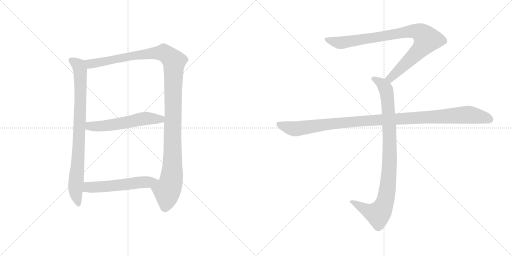
t = 0.00 s
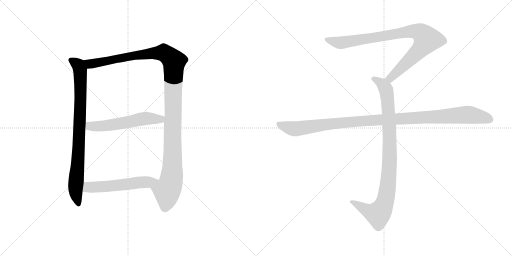
t = 1.37 s
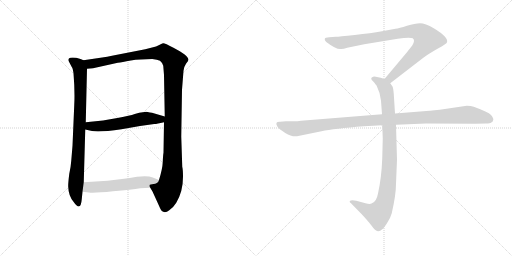
t = 2.73 s
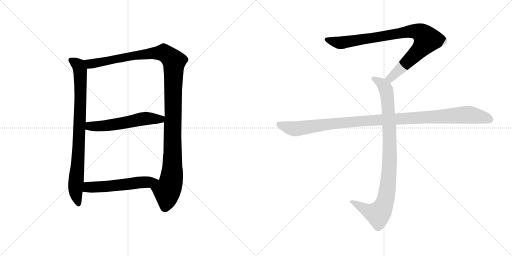
t = 4.10 s
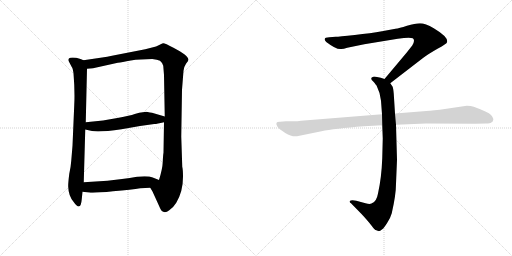
t = 5.47 s
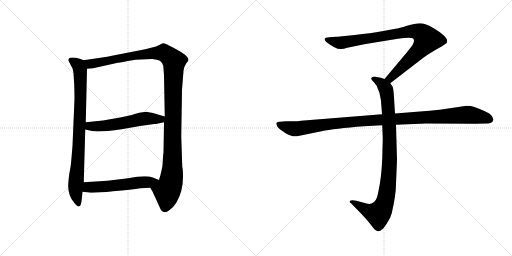
t = 6.83 s

The animated SVG that drew these frames (rendered in a browser with its animation timeline set to each time). Animation: 7 CSS @keyframes rules; one cycle of 6.83 s.

<svg version="1.1" viewBox="0 0 2048 1024" xmlns="http://www.w3.org/2000/svg">
  <g stroke="lightgray" stroke-dasharray="1,1" stroke-width="1" transform="scale(4, 4)">
    <line x1="0" y1="0" x2="256" y2="256"></line>
    <line x1="256" y1="0" x2="0" y2="256"></line>
    <line x1="128" y1="0" x2="128" y2="256"></line>
    <line x1="0" y1="128" x2="256" y2="128"></line>
    <line x1="256" y1="0" x2="512" y2="256"></line>
    <line x1="512" y1="0" x2="256" y2="256"></line>
    <line x1="384" y1="0" x2="384" y2="256"></line>
    <line x1="256" y1="128" x2="512" y2="128"></line>
  </g>
<g transform="scale(1, -1) translate(0, -850)">
   <style type="text/css">
    @keyframes keyframes0 {
      from {
       stroke: black;
       stroke-dashoffset: 841;
       stroke-width: 128;
       }
       73% {
       animation-timing-function: step-end;
       stroke: black;
       stroke-dashoffset: 0;
       stroke-width: 128;
       }
       to {
       stroke: black;
       stroke-width: 1024;
       }
       }
       #make-me-a-hanzi-animation-0 {
         animation: keyframes0 0.934408s both;
         animation-delay: 0.000000s;
         animation-timing-function: linear;
       }
    @keyframes keyframes1 {
      from {
       stroke: black;
       stroke-dashoffset: 1218;
       stroke-width: 128;
       }
       80% {
       animation-timing-function: step-end;
       stroke: black;
       stroke-dashoffset: 0;
       stroke-width: 128;
       }
       to {
       stroke: black;
       stroke-width: 1024;
       }
       }
       #make-me-a-hanzi-animation-1 {
         animation: keyframes1 1.241211s both;
         animation-delay: 0.934408s;
         animation-timing-function: linear;
       }
    @keyframes keyframes2 {
      from {
       stroke: black;
       stroke-dashoffset: 565;
       stroke-width: 128;
       }
       65% {
       animation-timing-function: step-end;
       stroke: black;
       stroke-dashoffset: 0;
       stroke-width: 128;
       }
       to {
       stroke: black;
       stroke-width: 1024;
       }
       }
       #make-me-a-hanzi-animation-2 {
         animation: keyframes2 0.709798s both;
         animation-delay: 2.175619s;
         animation-timing-function: linear;
       }
    @keyframes keyframes3 {
      from {
       stroke: black;
       stroke-dashoffset: 552;
       stroke-width: 128;
       }
       64% {
       animation-timing-function: step-end;
       stroke: black;
       stroke-dashoffset: 0;
       stroke-width: 128;
       }
       to {
       stroke: black;
       stroke-width: 1024;
       }
       }
       #make-me-a-hanzi-animation-3 {
         animation: keyframes3 0.699219s both;
         animation-delay: 2.885417s;
         animation-timing-function: linear;
       }
    @keyframes keyframes4 {
      from {
       stroke: black;
       stroke-dashoffset: 901;
       stroke-width: 128;
       }
       75% {
       animation-timing-function: step-end;
       stroke: black;
       stroke-dashoffset: 0;
       stroke-width: 128;
       }
       to {
       stroke: black;
       stroke-width: 1024;
       }
       }
       #make-me-a-hanzi-animation-4 {
         animation: keyframes4 0.983236s both;
         animation-delay: 3.584636s;
         animation-timing-function: linear;
       }
    @keyframes keyframes5 {
      from {
       stroke: black;
       stroke-dashoffset: 948;
       stroke-width: 128;
       }
       76% {
       animation-timing-function: step-end;
       stroke: black;
       stroke-dashoffset: 0;
       stroke-width: 128;
       }
       to {
       stroke: black;
       stroke-width: 1024;
       }
       }
       #make-me-a-hanzi-animation-5 {
         animation: keyframes5 1.021484s both;
         animation-delay: 4.567872s;
         animation-timing-function: linear;
       }
    @keyframes keyframes6 {
      from {
       stroke: black;
       stroke-dashoffset: 1108;
       stroke-width: 128;
       }
       78% {
       animation-timing-function: step-end;
       stroke: black;
       stroke-dashoffset: 0;
       stroke-width: 128;
       }
       to {
       stroke: black;
       stroke-width: 1024;
       }
       }
       #make-me-a-hanzi-animation-6 {
         animation: keyframes6 1.151693s both;
         animation-delay: 5.589356s;
         animation-timing-function: linear;
       }
</style>
<path d="M 297.0 430.0 L 290.0 267.0 L 285.0 207.0 Q 283.0 180.0 277.0 154.0 Q 272.0 114.0 273.0 102.0 Q 274.0 67.0 294.0 43.0 Q 323.0 1.0 327.0 53.0 L 330.0 83.0 L 335.0 121.0 L 341.0 332.0 L 343.0 361.0 L 348.0 575.0 C 349.0 603.0 349.0 603.0 334.0 609.0 L 322.0 614.0 Q 297.0 622.0 281.0 619.0 Q 270.0 616.0 276.0 603.0 L 287.0 582.0 Q 291.0 578.0 294.0 557.0 Q 300.0 483.0 297.0 430.0 Z" fill="lightgray"></path> 
<path d="M 601.0 99.0 L 610.0 84.0 L 636.0 27.0 Q 645.0 4.0 653.0 3.0 Q 663.0 -2.0 677.0 9.0 Q 692.0 18.0 705.0 39.0 Q 732.0 84.0 732.0 143.0 Q 732.0 171.0 729.0 183.0 L 725.0 304.0 L 728.0 491.0 L 734.0 567.0 Q 735.0 582.0 744.0 595.0 Q 754.0 607.0 754.0 611.0 Q 754.0 628.0 692.0 660.0 Q 659.0 678.0 652.0 677.0 Q 645.0 675.0 637.0 670.0 L 624.0 664.0 L 581.0 653.0 L 453.0 628.0 Q 430.0 623.0 402.0 619.0 L 334.0 609.0 C 304.0 605.0 318.0 572.0 348.0 575.0 L 372.0 577.0 L 471.0 599.0 Q 487.0 601.0 523.0 608.0 Q 560.0 614.0 609.0 614.0 Q 630.0 612.0 640.0 607.0 Q 648.0 601.0 653.0 587.0 L 656.0 550.0 L 659.0 384.0 L 656.0 361.0 L 654.0 239.0 Q 652.0 228.0 651.0 202.0 Q 650.0 175.0 636.0 130.0 C 628.0 101.0 587.0 125.0 601.0 99.0 Z" fill="lightgray"></path> 
<path d="M 341.0 332.0 L 368.0 326.0 Q 397.0 320.0 486.0 333.0 L 560.0 346.0 L 617.0 354.0 Q 623.0 353.0 656.0 361.0 C 685.0 368.0 688.0 376.0 659.0 384.0 L 608.0 399.0 Q 602.0 400.0 586.0 403.0 L 571.0 401.0 Q 559.0 401.0 539.0 394.0 Q 519.0 387.0 475.0 379.0 L 412.0 368.0 L 343.0 361.0 C 313.0 358.0 312.0 339.0 341.0 332.0 Z" fill="lightgray"></path> 
<path d="M 330.0 83.0 L 356.0 80.0 Q 376.0 77.0 452.0 85.0 Q 528.0 92.0 561.0 97.0 L 601.0 99.0 C 631.0 100.0 664.0 119.0 636.0 130.0 L 611.0 140.0 Q 592.0 148.0 548.0 143.0 Q 520.0 138.0 488.0 134.0 L 430.0 127.0 L 335.0 121.0 C 305.0 119.0 300.0 86.0 330.0 83.0 Z" fill="lightgray"></path> 
<path d="M 1561.0 517.0 L 1692.0 618.0 Q 1713.0 634.0 1750.0 655.0 Q 1788.0 676.0 1788.0 681.0 Q 1795.0 701.0 1735.0 737.0 Q 1701.0 757.0 1680.0 757.0 Q 1660.0 757.0 1628.0 747.0 Q 1596.0 737.0 1582.0 735.0 L 1528.0 725.0 Q 1484.0 717.0 1419.0 710.0 Q 1355.0 703.0 1343.0 703.0 L 1317.0 701.0 Q 1299.0 701.0 1299.0 694.0 Q 1297.0 690.0 1305.0 682.0 Q 1347.0 650.0 1365.0 654.0 Q 1374.0 654.0 1389.0 659.0 L 1457.0 673.0 L 1591.0 695.0 Q 1638.0 702.0 1651.0 697.0 Q 1662.0 689.0 1649.0 668.0 L 1627.0 640.0 L 1538.0 534.0 C 1519.0 511.0 1537.0 499.0 1561.0 517.0 Z" fill="lightgray"></path> 
<path d="M 1529.0 349.0 L 1531.0 296.0 L 1529.0 217.0 Q 1526.0 138.0 1512.0 76.0 Q 1506.0 42.0 1486.0 36.0 Q 1479.0 32.0 1462.0 37.0 L 1425.0 47.0 Q 1405.0 51.0 1399.0 46.0 Q 1397.0 41.0 1404.0 37.0 L 1447.0 -7.0 Q 1472.0 -34.0 1485.0 -51.0 Q 1498.0 -68.0 1503.0 -71.0 Q 1515.0 -81.0 1529.0 -67.0 Q 1536.0 -62.0 1549.0 -41.0 Q 1561.0 -24.0 1567.0 -3.0 Q 1584.0 71.0 1584.0 115.0 L 1588.0 211.0 L 1584.0 351.0 L 1580.0 396.0 L 1575.0 475.0 Q 1573.0 498.0 1570.0 504.0 L 1561.0 517.0 C 1554.0 529.0 1554.0 529.0 1538.0 534.0 L 1523.0 539.0 L 1503.0 543.0 Q 1493.0 545.0 1489.0 541.0 Q 1485.0 540.0 1485.0 535.0 Q 1485.0 530.0 1493.0 524.0 Q 1505.0 510.0 1507.0 506.0 Q 1522.0 476.0 1524.0 447.0 L 1528.0 393.0 L 1529.0 349.0 Z" fill="lightgray"></path> 
<path d="M 1528.0 393.0 L 1204.0 367.0 Q 1190.0 365.0 1174.0 365.0 L 1144.0 365.0 L 1120.0 363.0 Q 1097.0 364.0 1110.0 343.0 Q 1116.0 334.0 1141.0 318.0 Q 1167.0 302.0 1188.0 305.0 L 1286.0 325.0 Q 1336.0 336.0 1456.0 345.0 L 1529.0 349.0 L 1584.0 351.0 L 1704.0 356.0 L 1901.0 355.0 L 1944.0 356.0 Q 1961.0 356.0 1965.0 360.0 Q 1971.0 362.0 1973.0 370.0 Q 1975.0 377.0 1964.0 390.0 Q 1953.0 402.0 1895.0 423.0 Q 1884.0 427.0 1867.0 427.0 L 1759.0 411.0 Q 1714.0 406.0 1693.0 405.0 L 1580.0 396.0 L 1528.0 393.0 Z" fill="lightgray"></path> 
      <clipPath id="make-me-a-hanzi-clip-0">
      <path d="M 297.0 430.0 L 290.0 267.0 L 285.0 207.0 Q 283.0 180.0 277.0 154.0 Q 272.0 114.0 273.0 102.0 Q 274.0 67.0 294.0 43.0 Q 323.0 1.0 327.0 53.0 L 330.0 83.0 L 335.0 121.0 L 341.0 332.0 L 343.0 361.0 L 348.0 575.0 C 349.0 603.0 349.0 603.0 334.0 609.0 L 322.0 614.0 Q 297.0 622.0 281.0 619.0 Q 270.0 616.0 276.0 603.0 L 287.0 582.0 Q 291.0 578.0 294.0 557.0 Q 300.0 483.0 297.0 430.0 Z" fill="lightgray"></path>
      </clipPath>
      <path clip-path="url(#make-me-a-hanzi-clip-0)" d="M 283.0 610.0 L 317.0 582.0 L 322.0 537.0 L 316.0 280.0 L 302.0 84.0 L 311.0 43.0 " fill="none" id="make-me-a-hanzi-animation-0" stroke-dasharray="713 1426" stroke-linecap="round"></path>

      <clipPath id="make-me-a-hanzi-clip-1">
      <path d="M 601.0 99.0 L 610.0 84.0 L 636.0 27.0 Q 645.0 4.0 653.0 3.0 Q 663.0 -2.0 677.0 9.0 Q 692.0 18.0 705.0 39.0 Q 732.0 84.0 732.0 143.0 Q 732.0 171.0 729.0 183.0 L 725.0 304.0 L 728.0 491.0 L 734.0 567.0 Q 735.0 582.0 744.0 595.0 Q 754.0 607.0 754.0 611.0 Q 754.0 628.0 692.0 660.0 Q 659.0 678.0 652.0 677.0 Q 645.0 675.0 637.0 670.0 L 624.0 664.0 L 581.0 653.0 L 453.0 628.0 Q 430.0 623.0 402.0 619.0 L 334.0 609.0 C 304.0 605.0 318.0 572.0 348.0 575.0 L 372.0 577.0 L 471.0 599.0 Q 487.0 601.0 523.0 608.0 Q 560.0 614.0 609.0 614.0 Q 630.0 612.0 640.0 607.0 Q 648.0 601.0 653.0 587.0 L 656.0 550.0 L 659.0 384.0 L 656.0 361.0 L 654.0 239.0 Q 652.0 228.0 651.0 202.0 Q 650.0 175.0 636.0 130.0 C 628.0 101.0 587.0 125.0 601.0 99.0 Z" fill="lightgray"></path>
      </clipPath>
      <path clip-path="url(#make-me-a-hanzi-clip-1)" d="M 341.0 605.0 L 365.0 594.0 L 549.0 630.0 L 655.0 639.0 L 696.0 605.0 L 688.0 151.0 L 681.0 111.0 L 668.0 85.0 L 660.0 21.0 " fill="none" id="make-me-a-hanzi-animation-1" stroke-dasharray="1090 2180" stroke-linecap="round"></path>

      <clipPath id="make-me-a-hanzi-clip-2">
      <path d="M 341.0 332.0 L 368.0 326.0 Q 397.0 320.0 486.0 333.0 L 560.0 346.0 L 617.0 354.0 Q 623.0 353.0 656.0 361.0 C 685.0 368.0 688.0 376.0 659.0 384.0 L 608.0 399.0 Q 602.0 400.0 586.0 403.0 L 571.0 401.0 Q 559.0 401.0 539.0 394.0 Q 519.0 387.0 475.0 379.0 L 412.0 368.0 L 343.0 361.0 C 313.0 358.0 312.0 339.0 341.0 332.0 Z" fill="lightgray"></path>
      </clipPath>
      <path clip-path="url(#make-me-a-hanzi-clip-2)" d="M 351.0 353.0 L 359.0 345.0 L 418.0 346.0 L 588.0 377.0 L 641.0 372.0 L 651.0 379.0 " fill="none" id="make-me-a-hanzi-animation-2" stroke-dasharray="437 874" stroke-linecap="round"></path>

      <clipPath id="make-me-a-hanzi-clip-3">
      <path d="M 330.0 83.0 L 356.0 80.0 Q 376.0 77.0 452.0 85.0 Q 528.0 92.0 561.0 97.0 L 601.0 99.0 C 631.0 100.0 664.0 119.0 636.0 130.0 L 611.0 140.0 Q 592.0 148.0 548.0 143.0 Q 520.0 138.0 488.0 134.0 L 430.0 127.0 L 335.0 121.0 C 305.0 119.0 300.0 86.0 330.0 83.0 Z" fill="lightgray"></path>
      </clipPath>
      <path clip-path="url(#make-me-a-hanzi-clip-3)" d="M 337.0 88.0 L 360.0 102.0 L 440.0 105.0 L 628.0 128.0 " fill="none" id="make-me-a-hanzi-animation-3" stroke-dasharray="424 848" stroke-linecap="round"></path>

      <clipPath id="make-me-a-hanzi-clip-4">
      <path d="M 1561.0 517.0 L 1692.0 618.0 Q 1713.0 634.0 1750.0 655.0 Q 1788.0 676.0 1788.0 681.0 Q 1795.0 701.0 1735.0 737.0 Q 1701.0 757.0 1680.0 757.0 Q 1660.0 757.0 1628.0 747.0 Q 1596.0 737.0 1582.0 735.0 L 1528.0 725.0 Q 1484.0 717.0 1419.0 710.0 Q 1355.0 703.0 1343.0 703.0 L 1317.0 701.0 Q 1299.0 701.0 1299.0 694.0 Q 1297.0 690.0 1305.0 682.0 Q 1347.0 650.0 1365.0 654.0 Q 1374.0 654.0 1389.0 659.0 L 1457.0 673.0 L 1591.0 695.0 Q 1638.0 702.0 1651.0 697.0 Q 1662.0 689.0 1649.0 668.0 L 1627.0 640.0 L 1538.0 534.0 C 1519.0 511.0 1537.0 499.0 1561.0 517.0 Z" fill="lightgray"></path>
      </clipPath>
      <path clip-path="url(#make-me-a-hanzi-clip-4)" d="M 1308.0 691.0 L 1367.0 679.0 L 1625.0 723.0 L 1656.0 726.0 L 1687.0 716.0 L 1708.0 692.0 L 1695.0 670.0 L 1580.0 554.0 L 1561.0 537.0 L 1548.0 536.0 " fill="none" id="make-me-a-hanzi-animation-4" stroke-dasharray="773 1546" stroke-linecap="round"></path>

      <clipPath id="make-me-a-hanzi-clip-5">
      <path d="M 1529.0 349.0 L 1531.0 296.0 L 1529.0 217.0 Q 1526.0 138.0 1512.0 76.0 Q 1506.0 42.0 1486.0 36.0 Q 1479.0 32.0 1462.0 37.0 L 1425.0 47.0 Q 1405.0 51.0 1399.0 46.0 Q 1397.0 41.0 1404.0 37.0 L 1447.0 -7.0 Q 1472.0 -34.0 1485.0 -51.0 Q 1498.0 -68.0 1503.0 -71.0 Q 1515.0 -81.0 1529.0 -67.0 Q 1536.0 -62.0 1549.0 -41.0 Q 1561.0 -24.0 1567.0 -3.0 Q 1584.0 71.0 1584.0 115.0 L 1588.0 211.0 L 1584.0 351.0 L 1580.0 396.0 L 1575.0 475.0 Q 1573.0 498.0 1570.0 504.0 L 1561.0 517.0 C 1554.0 529.0 1554.0 529.0 1538.0 534.0 L 1523.0 539.0 L 1503.0 543.0 Q 1493.0 545.0 1489.0 541.0 Q 1485.0 540.0 1485.0 535.0 Q 1485.0 530.0 1493.0 524.0 Q 1505.0 510.0 1507.0 506.0 Q 1522.0 476.0 1524.0 447.0 L 1528.0 393.0 L 1529.0 349.0 Z" fill="lightgray"></path>
      </clipPath>
      <path clip-path="url(#make-me-a-hanzi-clip-5)" d="M 1494.0 533.0 L 1524.0 518.0 L 1540.0 500.0 L 1551.0 450.0 L 1559.0 218.0 L 1547.0 75.0 L 1529.0 15.0 L 1510.0 -6.0 L 1473.0 5.0 L 1405.0 43.0 " fill="none" id="make-me-a-hanzi-animation-5" stroke-dasharray="820 1640" stroke-linecap="round"></path>

      <clipPath id="make-me-a-hanzi-clip-6">
      <path d="M 1528.0 393.0 L 1204.0 367.0 Q 1190.0 365.0 1174.0 365.0 L 1144.0 365.0 L 1120.0 363.0 Q 1097.0 364.0 1110.0 343.0 Q 1116.0 334.0 1141.0 318.0 Q 1167.0 302.0 1188.0 305.0 L 1286.0 325.0 Q 1336.0 336.0 1456.0 345.0 L 1529.0 349.0 L 1584.0 351.0 L 1704.0 356.0 L 1901.0 355.0 L 1944.0 356.0 Q 1961.0 356.0 1965.0 360.0 Q 1971.0 362.0 1973.0 370.0 Q 1975.0 377.0 1964.0 390.0 Q 1953.0 402.0 1895.0 423.0 Q 1884.0 427.0 1867.0 427.0 L 1759.0 411.0 Q 1714.0 406.0 1693.0 405.0 L 1580.0 396.0 L 1528.0 393.0 Z" fill="lightgray"></path>
      </clipPath>
      <path clip-path="url(#make-me-a-hanzi-clip-6)" d="M 1116.0 353.0 L 1146.0 341.0 L 1189.0 335.0 L 1429.0 365.0 L 1863.0 391.0 L 1930.0 382.0 L 1960.0 372.0 " fill="none" id="make-me-a-hanzi-animation-6" stroke-dasharray="980 1960" stroke-linecap="round"></path>

</g>
</svg>
